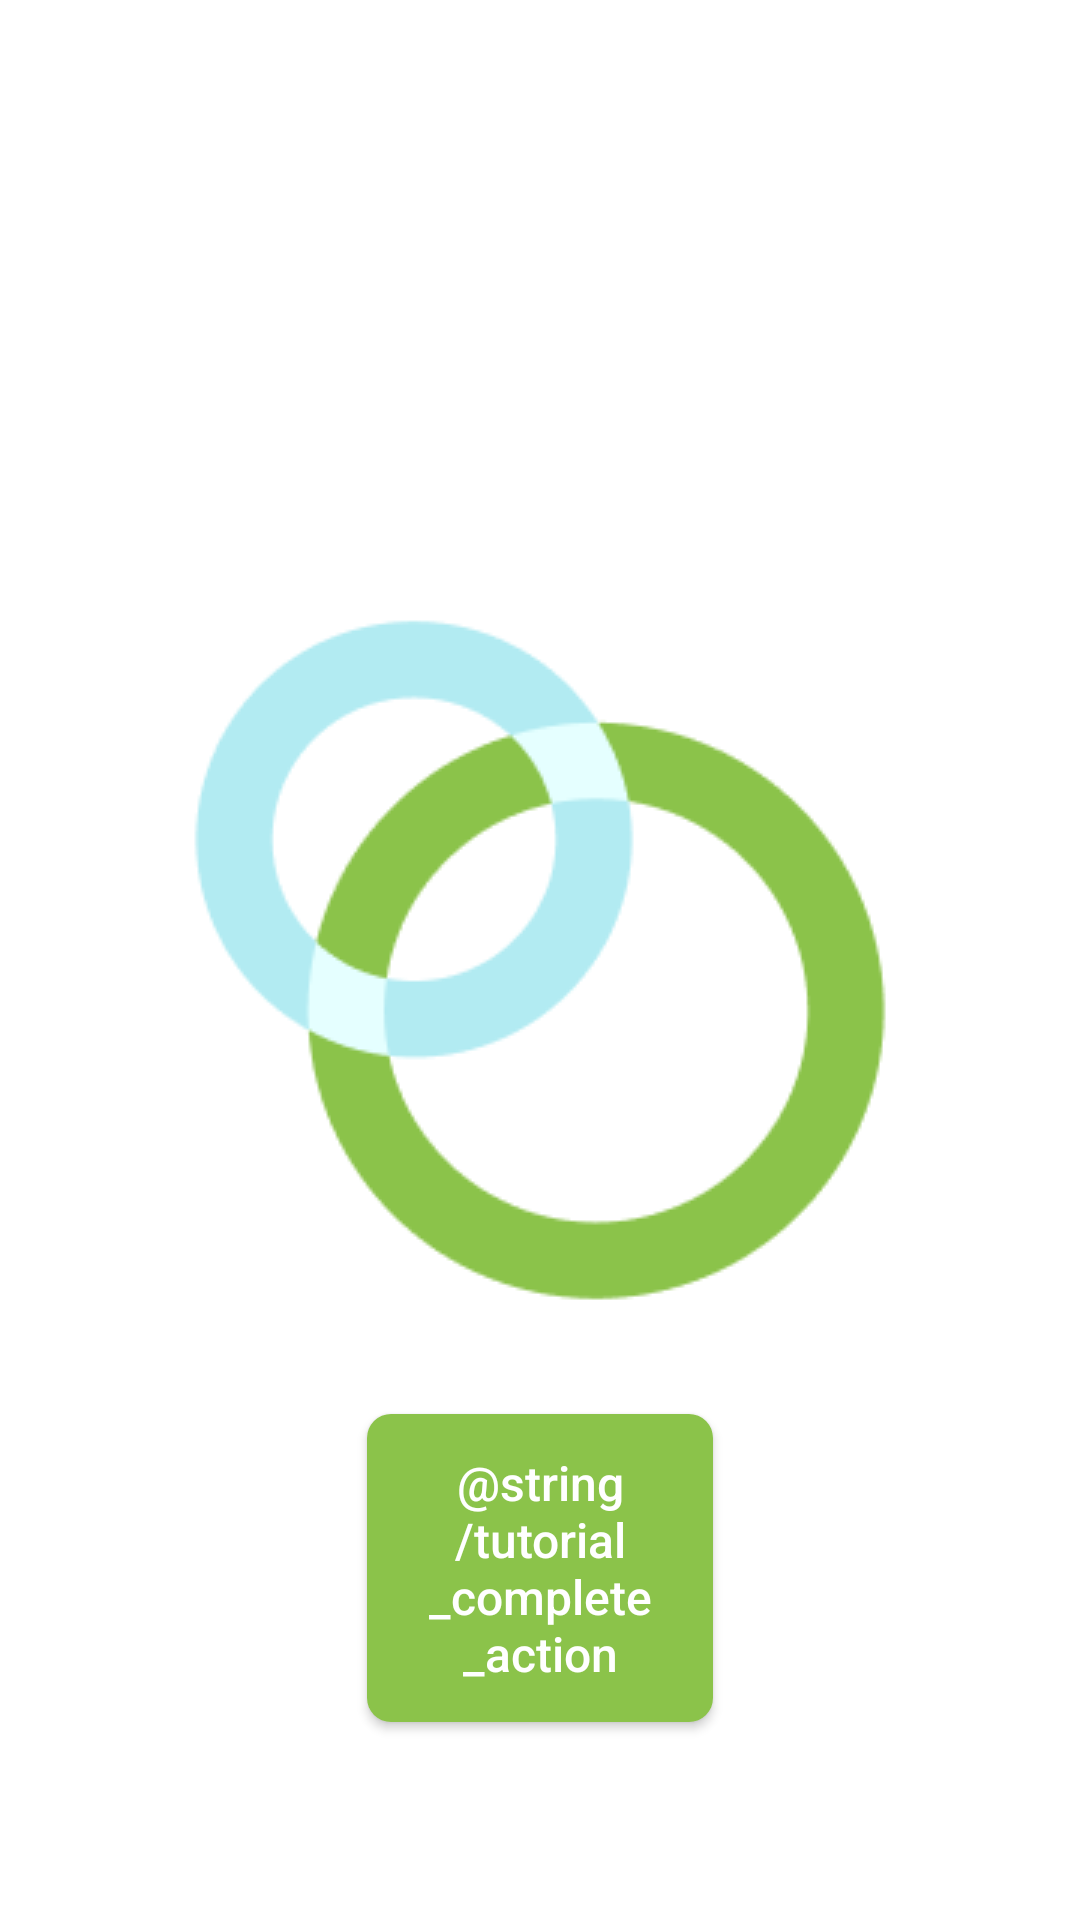

Here is an Android app screen rendered from its layout file. Give the layout XML and the strings, colors and styles it references.
<!-- AndroidManifest.xml: application theme Theme.Graphedu.Launcher -->
<!-- res/layout/dialog_tutorial.xml -->
<?xml version="1.0" encoding="utf-8"?>
<androidx.constraintlayout.widget.ConstraintLayout xmlns:android="http://schemas.android.com/apk/res/android"
    xmlns:tools="http://schemas.android.com/tools"
    android:layout_width="match_parent"
    android:layout_height="match_parent"
    android:padding="36dp"
    xmlns:app="http://schemas.android.com/apk/res-auto"
    tools:background="#A8000000">

    <TextView
        android:id="@+id/textMessage"
        android:layout_width="0dp"
        android:layout_height="wrap_content"
        android:textAlignment="center"
        android:fontFamily="sans-serif-light"
        android:textSize="24sp"
        android:textColor="@color/white"
        app:layout_constraintTop_toTopOf="parent"
        app:layout_constraintBottom_toBottomOf="parent"
        app:layout_constraintStart_toStartOf="parent"
        app:layout_constraintEnd_toEndOf="parent"
        tools:text="@string/rotation_tutorial_message" />

    <Button
        style="@style/ActionButton.ActionButtonPositive"
        android:id="@+id/buttonComplete"
        android:layout_width="0dp"
        android:layout_height="wrap_content"
        android:layout_marginBottom="30dp"
        android:text="@string/tutorial_complete_action"
        app:layout_constraintWidth_percent="0.4"
        app:layout_constraintStart_toStartOf="parent"
        app:layout_constraintBottom_toBottomOf="parent"
        app:layout_constraintEnd_toEndOf="parent" />

</androidx.constraintlayout.widget.ConstraintLayout>
<!-- resources referenced by this layout -->
<resources>
  <color name="white">#FFFFFFFF</color>
  <style name="ActionButton.ActionButtonPositive">
          <item name="android:background">@drawable/bg_button</item>
          <item name="android:textColor">@color/white</item>
      </style>
  <style name="Theme.Graphedu.Launcher">
          <item name="android:windowBackground">@drawable/splash_screen</item>
      </style>
  <!-- drawable bg_button (drawable) -->
  <?xml version="1.0" encoding="utf-8"?>
  <ripple xmlns:android="http://schemas.android.com/apk/res/android"
      android:color="?attr/colorControlHighlight">
      <item android:id="@android:id/mask">
          <shape android:shape="rectangle">
              <corners android:radius="@dimen/rounded_corners_radius" />
              <solid android:color="@android:color/black" />
          </shape>
      </item>
      <item
          android:id="@android:id/background"
          android:drawable="@drawable/bg_button_solid" />
  </ripple>
  <!-- drawable splash_screen (drawable) -->
  <?xml version="1.0" encoding="utf-8"?>
  <layer-list xmlns:android="http://schemas.android.com/apk/res/android"
      android:opacity="opaque">
  
      <item android:drawable="@android:color/white"/>
  
      <item>
          <bitmap android:src="@drawable/logo_260px"
              android:gravity="center" />
      </item>
  </layer-list>
  <dimen name="rounded_corners_radius">8dp</dimen>
  <!-- drawable bg_button_solid (drawable) -->
  <?xml version="1.0" encoding="utf-8"?>
  <shape xmlns:android="http://schemas.android.com/apk/res/android"
      android:shape="rectangle">
  
      <corners android:radius="@dimen/rounded_corners_radius" />
      <solid android:color="@color/color_secondary" />
      <padding
          android:top="12dp"
          android:bottom="12dp"
          android:left="12dp"
          android:right="12dp" />
  
  </shape>
  <!-- drawable logo_260px: png bitmap (drawable, 9080 bytes) -->
  <color name="color_secondary">#8bc34a</color>
</resources>
